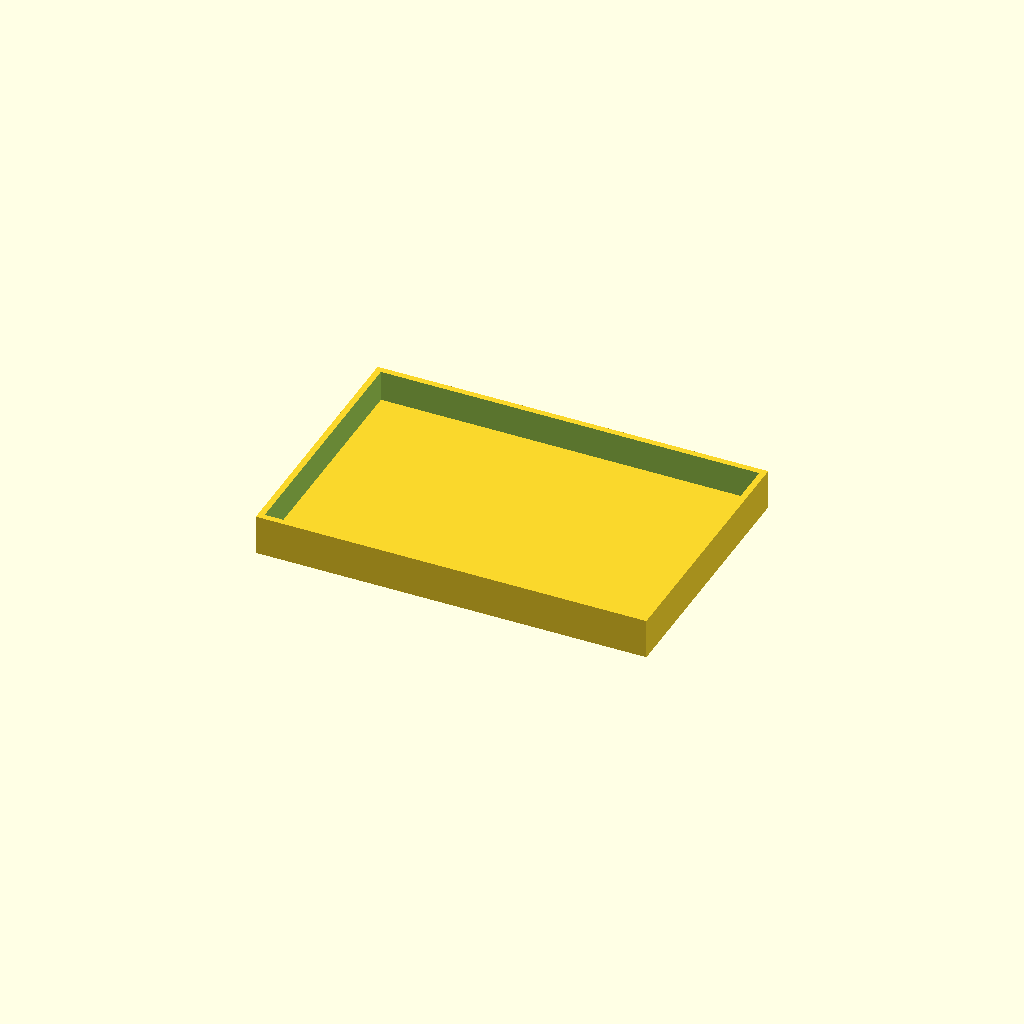
Cell 1: the model at its default parameters.
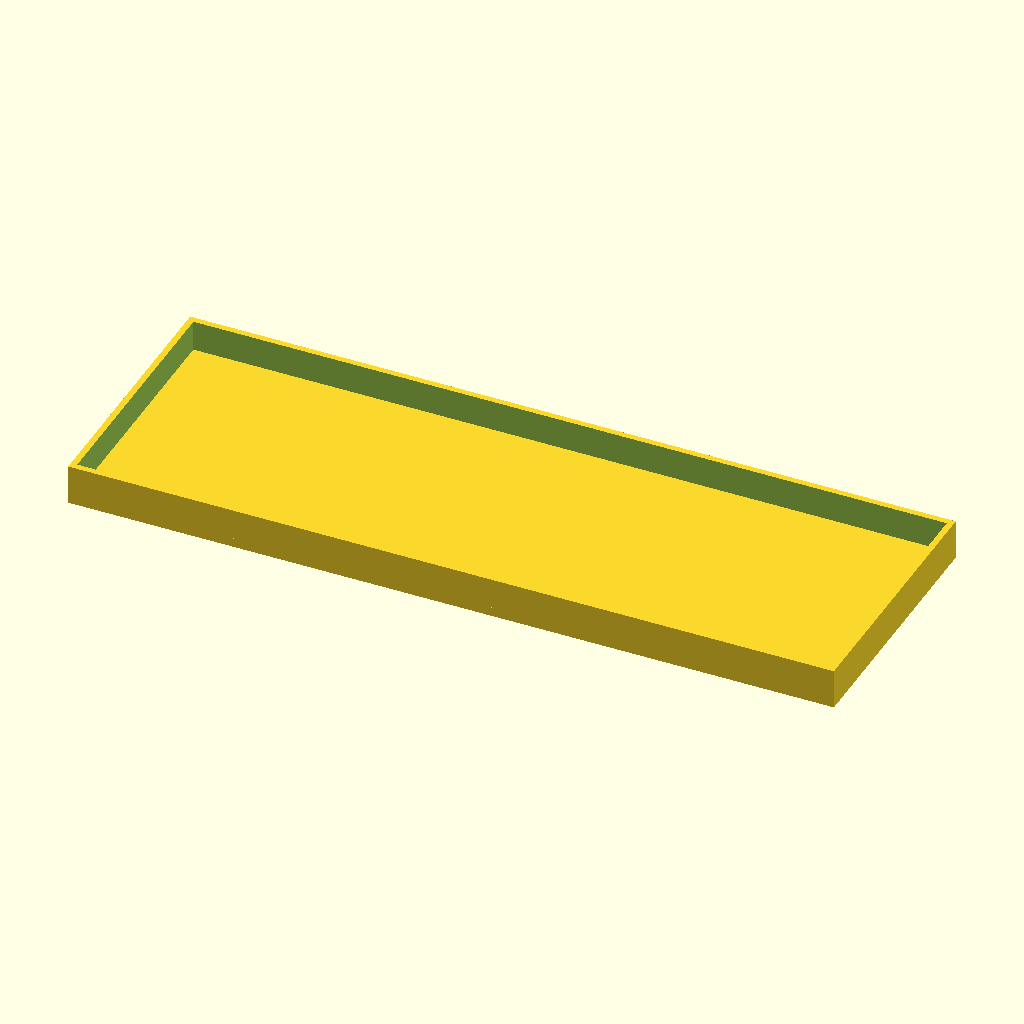
Cell 2: the same model with RACK_LENGTH = 244.
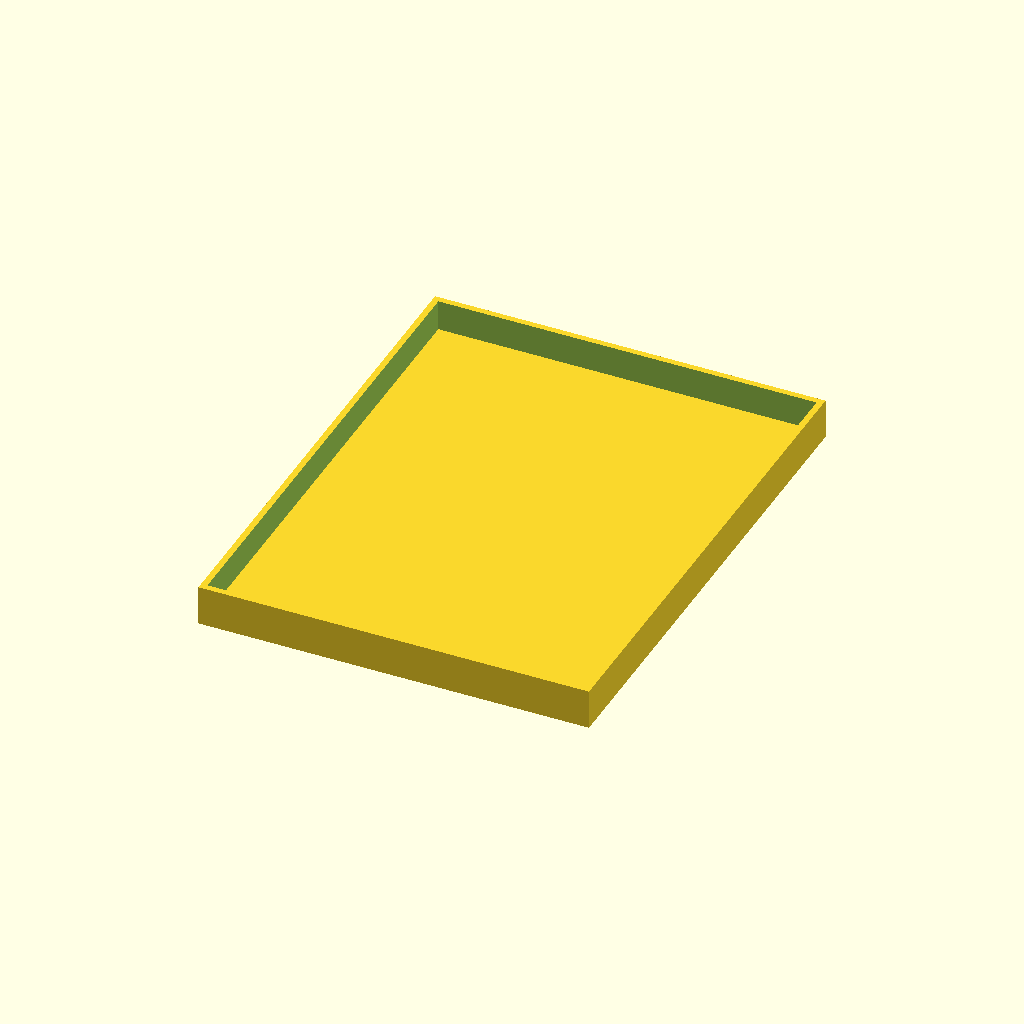
Cell 3: the same model with RACK_WIDTH = 160.
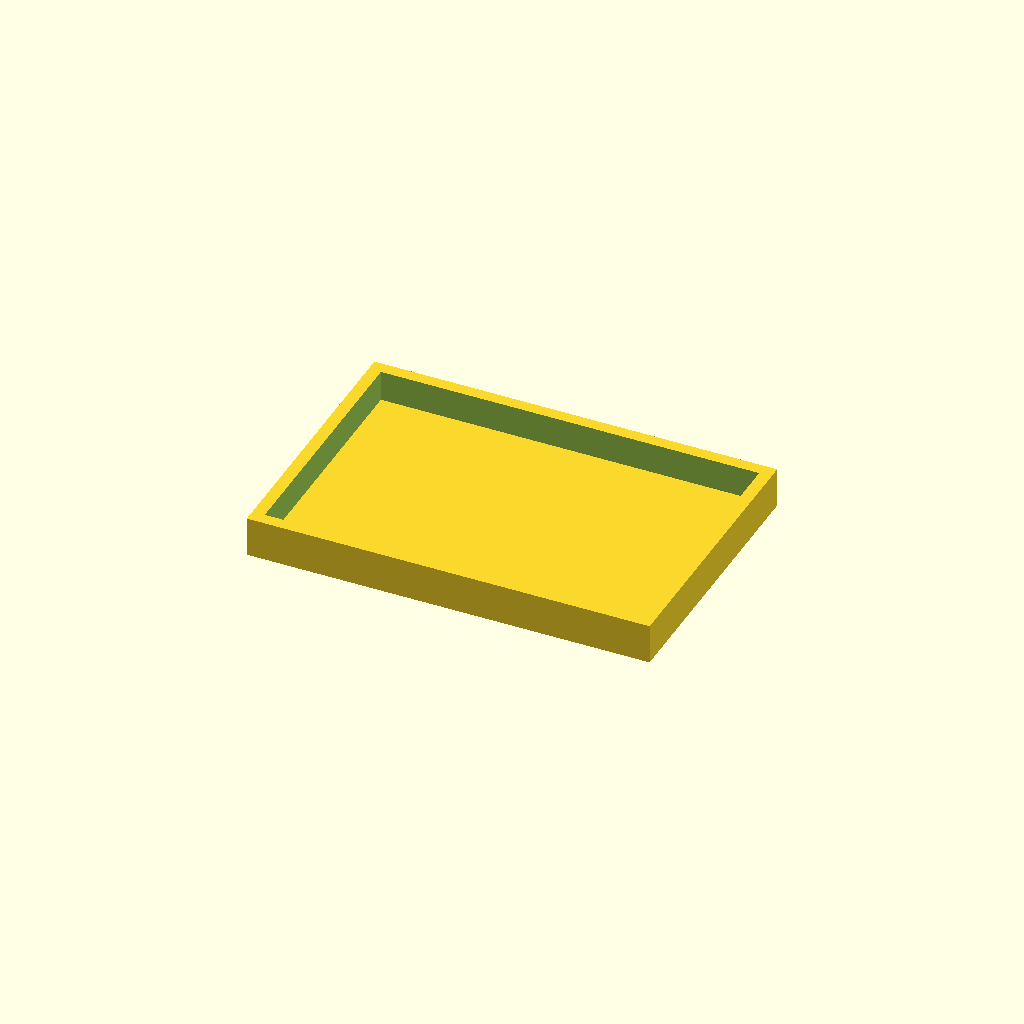
Cell 4: the same model with WALL_THICKNESS = 4.
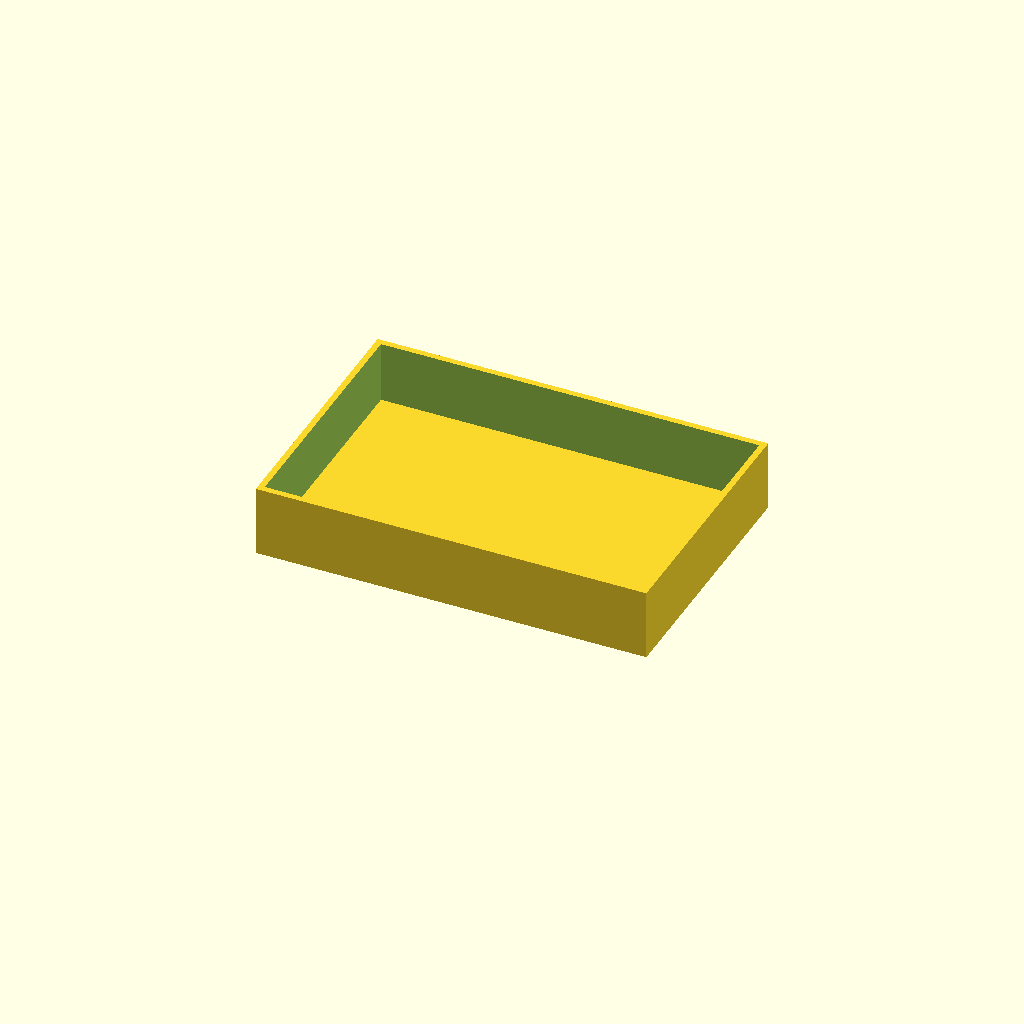
Cell 5: WALL_HEIGHT = 20 (everything else at default).
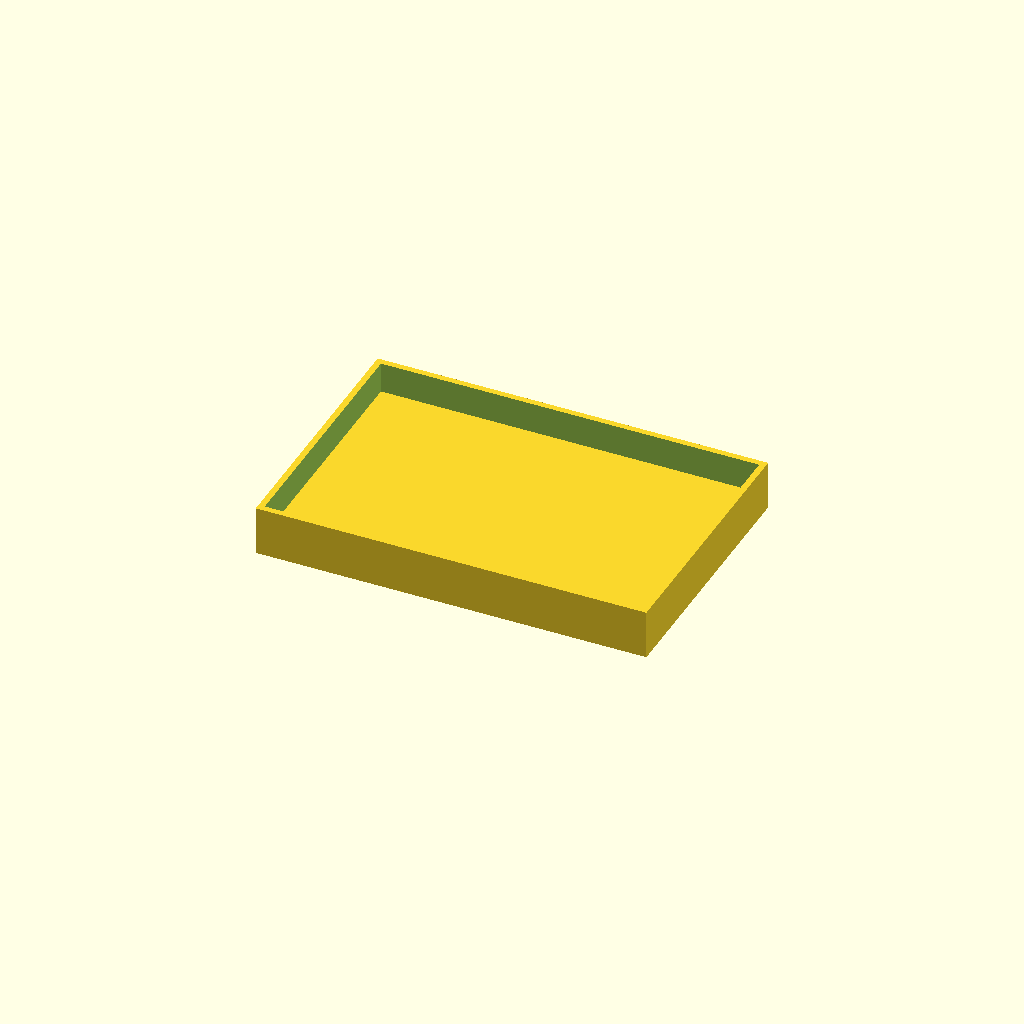
Cell 6 — BASE_THICKNESS set to 6, the other parameters unchanged.
All cells are drawn from one camera (rotation 55°, 0°, 25°, orthographic, colour scheme Cornfield), so only the parameter changes between them.
The OpenSCAD source (hardware/scad/tip_rack_holder.scad):
// Tip rack holder — tray with walls for standard 96-tip rack
// Port of hardware/cad/tip_rack_holder.py
// Regenerate: openscad -o hardware/stl/tip_rack_holder.stl hardware/scad/tip_rack_holder.scad

// Parameters (mm)
RACK_LENGTH    = 122.0;
RACK_WIDTH     = 80.0;
WALL_THICKNESS = 2.0;
WALL_HEIGHT    = 10.0;
BASE_THICKNESS = 3.0;
CLEARANCE      = 0.5;

// Derived
INNER_L = RACK_LENGTH + CLEARANCE * 2;  // 123.0
INNER_W = RACK_WIDTH  + CLEARANCE * 2;  // 81.0
OUTER_L = INNER_L + WALL_THICKNESS * 2; // 127.0
OUTER_W = INNER_W + WALL_THICKNESS * 2; // 85.0

// Base plate
translate([0, 0, BASE_THICKNESS / 2])
    cube([OUTER_L, OUTER_W, BASE_THICKNESS], center = true);

// Walls (outer box minus inner box)
translate([0, 0, BASE_THICKNESS + WALL_HEIGHT / 2])
    difference() {
        cube([OUTER_L, OUTER_W, WALL_HEIGHT], center = true);
        cube([INNER_L, INNER_W, WALL_HEIGHT + 1], center = true);
    }
Customizer parameters (derived from the source; name, type, default, range or options):
RACK_LENGTH: number, default 122
RACK_WIDTH: number, default 80
WALL_THICKNESS: number, default 2
WALL_HEIGHT: number, default 10
BASE_THICKNESS: number, default 3
CLEARANCE: number, default 0.5
